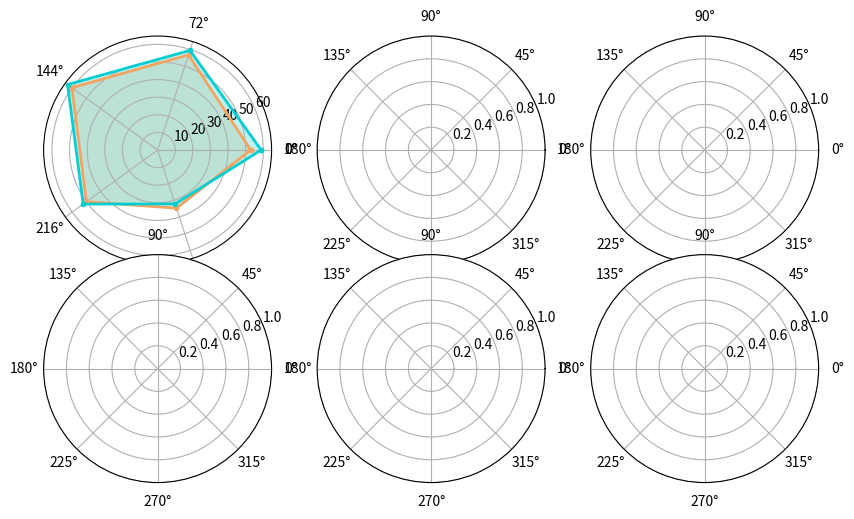

Python code for this plot: (Note: this script raises an exception after producing the figure.)
import matplotlib.pyplot as plt
from matplotlib.patches import Polygon
import numpy as np
import sys

# precalculated because lazy
xlmr_skillspan = [52.9, 56.8, 60.2, 50.0, 34.73, 52.9]
escoxlmr_skillspan = [58.8, 59.47, 63.18, 52.25, 32.23, 58.80]
support_skillspan = [201, 155, 112, 45, 16]

xlmr_sayfullina = [90.8, 81.3, 57.6, 0.0, 0.0, 90.8]
escoxlmr_sayfullina = [92.9, 85.75, 67.75, 0.0, 0.0, 92.9]
support_sayfullina = [1473, 330, 35, 0, 0]

xlmr_green = [51.05, 54.0, 41.4, 32.2, 39.5, 51.05]
escoxlmr_green = [53.9, 53.85, 45.4, 31.4, 40.35, 53.9]
support_green = [554, 203, 84, 24, 18]

xlmr_jobstack = [78.9, 78.15, 58.25, 63.35, 34.0, 78.9]
escoxlmr_jobstack = [80.85, 77.6, 61.55, 55.0, 29.35, 80.85]
support_jobstack = [278, 74, 8, 3, 2]

xlmr_gnehm = [88.95, 71.80, 72.55, 0.0, 43.35, 88.95]
escoxlmr_gnehm = [90.1, 77.7, 72.2, 0.0, 30.0, 90.1]
support_gnehm = [979, 64, 22, 3, 2]

xlmr_fijo = [47.05, 47.05, 50.7, 37.7, 31.45, 47.05]
escoxlmr_fijo = [51.3, 44.55, 48.95, 36.5, 31.85, 51.3]
support_fijo = [14, 30, 27, 13, 17]

names = ["SkillSpan", "Sayfullina", "Green", "JobStack", "Gnehm", "Fijo"]


def plot_radar(data, support, names):
    # Set the labels for the chart
    labels = np.array(['{1,2}', '{3,4}', '{5,6}', '{7,8}', '{9,10}'])
    angles = np.linspace(0, 2*np.pi, len(labels), endpoint=False)
    angles = np.concatenate((angles, [angles[0]]))

    fig, axs = plt.subplots(2, 3, figsize=(10, 8), subplot_kw={'polar': True})
    fig.subplots_adjust(hspace=-0.45)
    axs = axs.ravel()

    for i, ax in enumerate(axs):
        ax.plot(angles, data[0][i], '.-', linewidth=2, color="sandybrown")
        ax.plot(angles, data[1][i], '.-', linewidth=2, color="darkturquoise")
        ax.fill(angles, data[0][i], alpha=0.25, color="sandybrown")
        ax.fill(angles, data[1][i], alpha=0.25, color="darkturquoise")
        ax.set_thetagrids(angles * 180/np.pi, labels, alpha=0.8, fontsize=9)
        for angle, supp in zip(angles, support[i]):
            supp = f"({supp})"
            ax.text(angle, 68, supp, ha='center', va='center', size=9)
        ax.set_ylim(0, 100)
        ax.grid(visible=True, axis="both", which="major", linestyle=":", color="gray")
        ax.set_title(names[i], alpha=0.8, size=10)
    # axs[0].set_ylim(0, 70)
    # axs[2].set_ylim(0, 70)
    # axs[5].set_ylim(0, 70)
    axs[4].legend(labels=["XLM-R", "ESCOXLM-R"], prop={"size": 10}, bbox_to_anchor=(0.5, -.25), loc='lower center',
                  ncol=2)
    fig.tight_layout()
    plt.savefig("annotated.pdf", dpi=300, bbox_inches="tight")


xlmr = [xlmr_skillspan, xlmr_sayfullina, xlmr_green, xlmr_jobstack, xlmr_gnehm, xlmr_fijo]
escoxlmr = [escoxlmr_skillspan, escoxlmr_sayfullina, escoxlmr_green, escoxlmr_jobstack, escoxlmr_gnehm, escoxlmr_fijo]
support = [support_skillspan, support_sayfullina, support_green, support_jobstack, support_gnehm, support_fijo]

plot_radar([xlmr, escoxlmr], support, names)